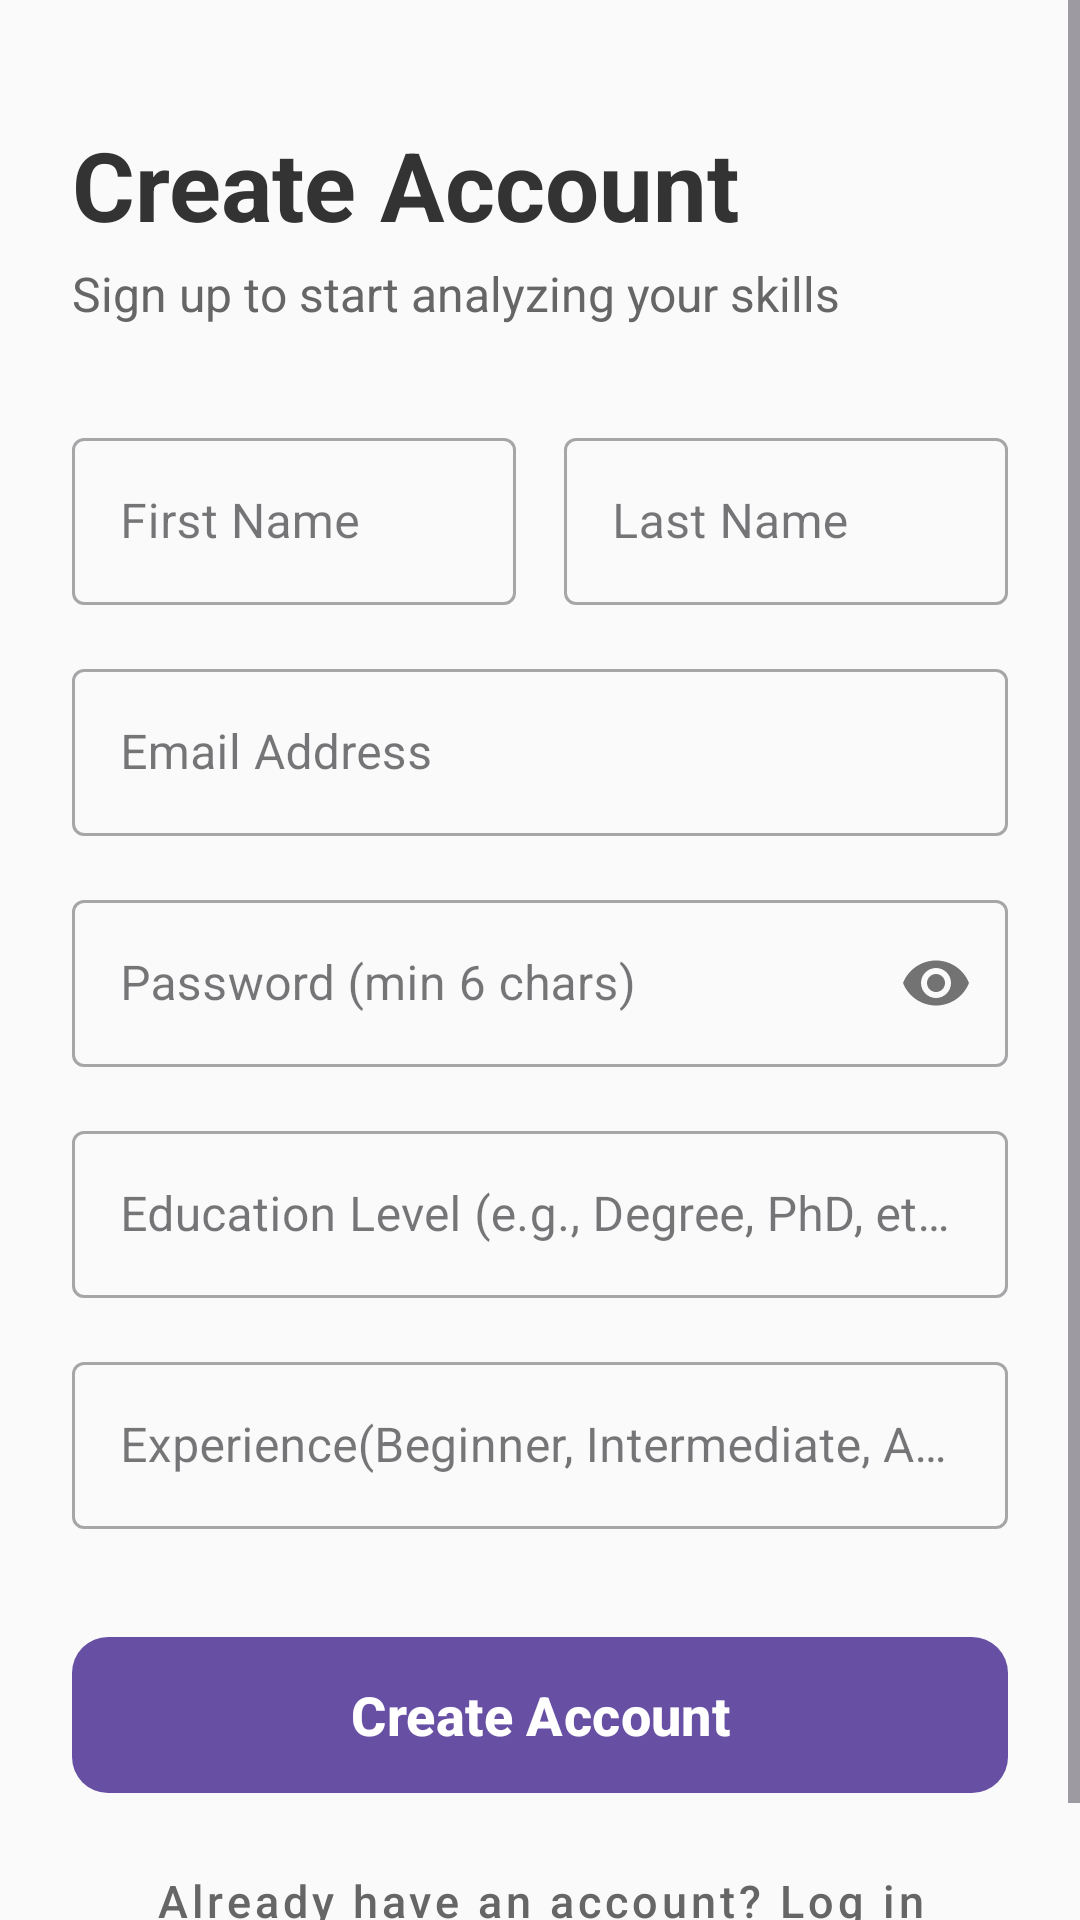

Android layout source for this screen:
<!-- AndroidManifest.xml: application theme Theme.Skill -->
<!-- res/layout/fragment_register.xml -->
<?xml version="1.0" encoding="utf-8"?>
<ScrollView xmlns:android="http://schemas.android.com/apk/res/android"
    xmlns:app="http://schemas.android.com/apk/res-auto"
    android:layout_width="match_parent"
    android:layout_height="match_parent"
    android:background="#FAFAFA"
    android:fillViewport="true">

    <LinearLayout
        android:layout_width="match_parent"
        android:layout_height="wrap_content"
        android:orientation="vertical"
        android:padding="24dp">

        <TextView
            android:layout_width="match_parent"
            android:layout_height="wrap_content"
            android:layout_marginTop="16dp"
            android:text="Create Account"
            android:textSize="32sp"
            android:textStyle="bold"
            android:textColor="#333333" />

        <TextView
            android:layout_width="match_parent"
            android:layout_height="wrap_content"
            android:text="Sign up to start analyzing your skills"
            android:textSize="16sp"
            android:textColor="#666666"
            android:layout_marginBottom="32dp"
            android:layout_marginTop="4dp" />

        <LinearLayout
            android:layout_width="match_parent"
            android:layout_height="wrap_content"
            android:orientation="horizontal"
            android:baselineAligned="false"
            android:layout_marginBottom="16dp">

            <com.google.android.material.textfield.TextInputLayout
                style="@style/Widget.MaterialComponents.TextInputLayout.OutlinedBox"
                android:layout_width="0dp"
                android:layout_height="wrap_content"
                android:layout_weight="1"
                android:layout_marginEnd="8dp">

                <com.google.android.material.textfield.TextInputEditText
                    android:id="@+id/editTextFirstName"
                    android:layout_width="match_parent"
                    android:layout_height="wrap_content"
                    android:hint="First Name"
                    android:inputType="textPersonName" />
            </com.google.android.material.textfield.TextInputLayout>

            <com.google.android.material.textfield.TextInputLayout
                style="@style/Widget.MaterialComponents.TextInputLayout.OutlinedBox"
                android:layout_width="0dp"
                android:layout_height="wrap_content"
                android:layout_weight="1"
                android:layout_marginStart="8dp">

                <com.google.android.material.textfield.TextInputEditText
                    android:id="@+id/editTextLastName"
                    android:layout_width="match_parent"
                    android:layout_height="wrap_content"
                    android:hint="Last Name"
                    android:inputType="textPersonName" />
            </com.google.android.material.textfield.TextInputLayout>
        </LinearLayout>

        <com.google.android.material.textfield.TextInputLayout
            style="@style/Widget.MaterialComponents.TextInputLayout.OutlinedBox"
            android:layout_width="match_parent"
            android:layout_height="wrap_content"
            android:layout_marginBottom="16dp">

            <com.google.android.material.textfield.TextInputEditText
                android:id="@+id/editTextEmail"
                android:layout_width="match_parent"
                android:layout_height="wrap_content"
                android:hint="Email Address"
                android:inputType="textEmailAddress" />
        </com.google.android.material.textfield.TextInputLayout>

        <com.google.android.material.textfield.TextInputLayout
            style="@style/Widget.MaterialComponents.TextInputLayout.OutlinedBox"
            android:layout_width="match_parent"
            android:layout_height="wrap_content"
            app:passwordToggleEnabled="true"
            android:layout_marginBottom="16dp">

            <com.google.android.material.textfield.TextInputEditText
                android:id="@+id/editTextPassword"
                android:layout_width="match_parent"
                android:layout_height="wrap_content"
                android:hint="Password (min 6 chars)"
                android:inputType="textPassword" />
        </com.google.android.material.textfield.TextInputLayout>

        <com.google.android.material.textfield.TextInputLayout
            style="@style/Widget.MaterialComponents.TextInputLayout.OutlinedBox"
            android:layout_width="match_parent"
            android:layout_height="wrap_content"
            android:layout_marginBottom="16dp">

            <com.google.android.material.textfield.TextInputEditText
                android:id="@+id/editTextEducation"
                android:layout_width="match_parent"
                android:layout_height="wrap_content"
                android:hint="Education Level (e.g., Degree, PhD, etc.)"
                android:inputType="text" />
        </com.google.android.material.textfield.TextInputLayout>

        <com.google.android.material.textfield.TextInputLayout
            style="@style/Widget.MaterialComponents.TextInputLayout.OutlinedBox"
            android:layout_width="match_parent"
            android:layout_height="wrap_content"
            android:layout_marginBottom="32dp">

            <com.google.android.material.textfield.TextInputEditText
                android:id="@+id/editTextExperience"
                android:layout_width="match_parent"
                android:layout_height="wrap_content"
                android:hint="Experience(Beginner, Intermediate, Advanced)"
                android:inputType="text" />
        </com.google.android.material.textfield.TextInputLayout>

        <Space
            android:layout_width="match_parent"
            android:layout_height="0dp"
            android:layout_weight="1" />

        <com.google.android.material.button.MaterialButton
            android:id="@+id/buttonRegister"
            android:layout_width="match_parent"
            android:layout_height="60dp"
            android:text="Create Account"
            android:textSize="18sp"
            android:textStyle="bold"
            app:cornerRadius="12dp"
            android:layout_marginBottom="8dp" />

        <com.google.android.material.button.MaterialButton
            android:id="@+id/buttonBackToLogin"
            style="@style/Widget.MaterialComponents.Button.TextButton"
            android:layout_width="match_parent"
            android:layout_height="wrap_content"
            android:text="Already have an account? Log in"
            android:textColor="#666666"
            android:textAllCaps="false"
            android:textSize="15sp" />

    </LinearLayout>
</ScrollView>
<!-- resources referenced by this layout -->
<resources>
  <style name="Theme.Skill" parent="Base.Theme.Skill" />
  <style name="Base.Theme.Skill" parent="Theme.Material3.DayNight.NoActionBar">
          
          
      </style>
</resources>
